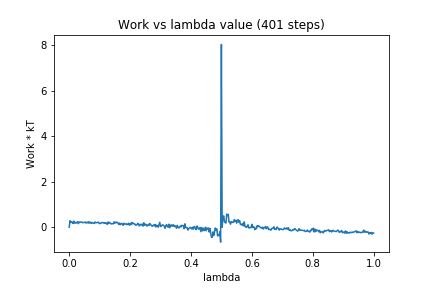

Values plotted in this chart, from the file beside it:
0, 0.0
1, 0.2874
2, 0.2063
3, 0.2361
4, 0.2213
5, 0.1637
6, 0.2674
7, 0.1767
8, 0.206
9, 0.183
10, 0.2175
11, 0.2426
12, 0.1553
13, 0.2318
14, 0.2084
15, 0.2277
16, 0.2324
17, 0.2185
18, 0.1932
19, 0.2085
20, 0.2107
21, 0.2288
22, 0.1819
23, 0.213
24, 0.1958
25, 0.2383
26, 0.1754
27, 0.2345
28, 0.1882
29, 0.1699
30, 0.2101
31, 0.194
32, 0.1715
33, 0.1659
34, 0.2299
35, 0.1992
36, 0.1977
37, 0.208
38, 0.2296
39, 0.1796
40, 0.1543
41, 0.1851
42, 0.1789
43, 0.2035
44, 0.2004
45, 0.2031
46, 0.1702
47, 0.204
48, 0.1758
49, 0.1873
50, 0.123
51, 0.2309
52, 0.1653
53, 0.2131
54, 0.1787
55, 0.1431
56, 0.1529
57, 0.1555
58, 0.1522
59, 0.2357
60, 0.1796
... 340 more rows
